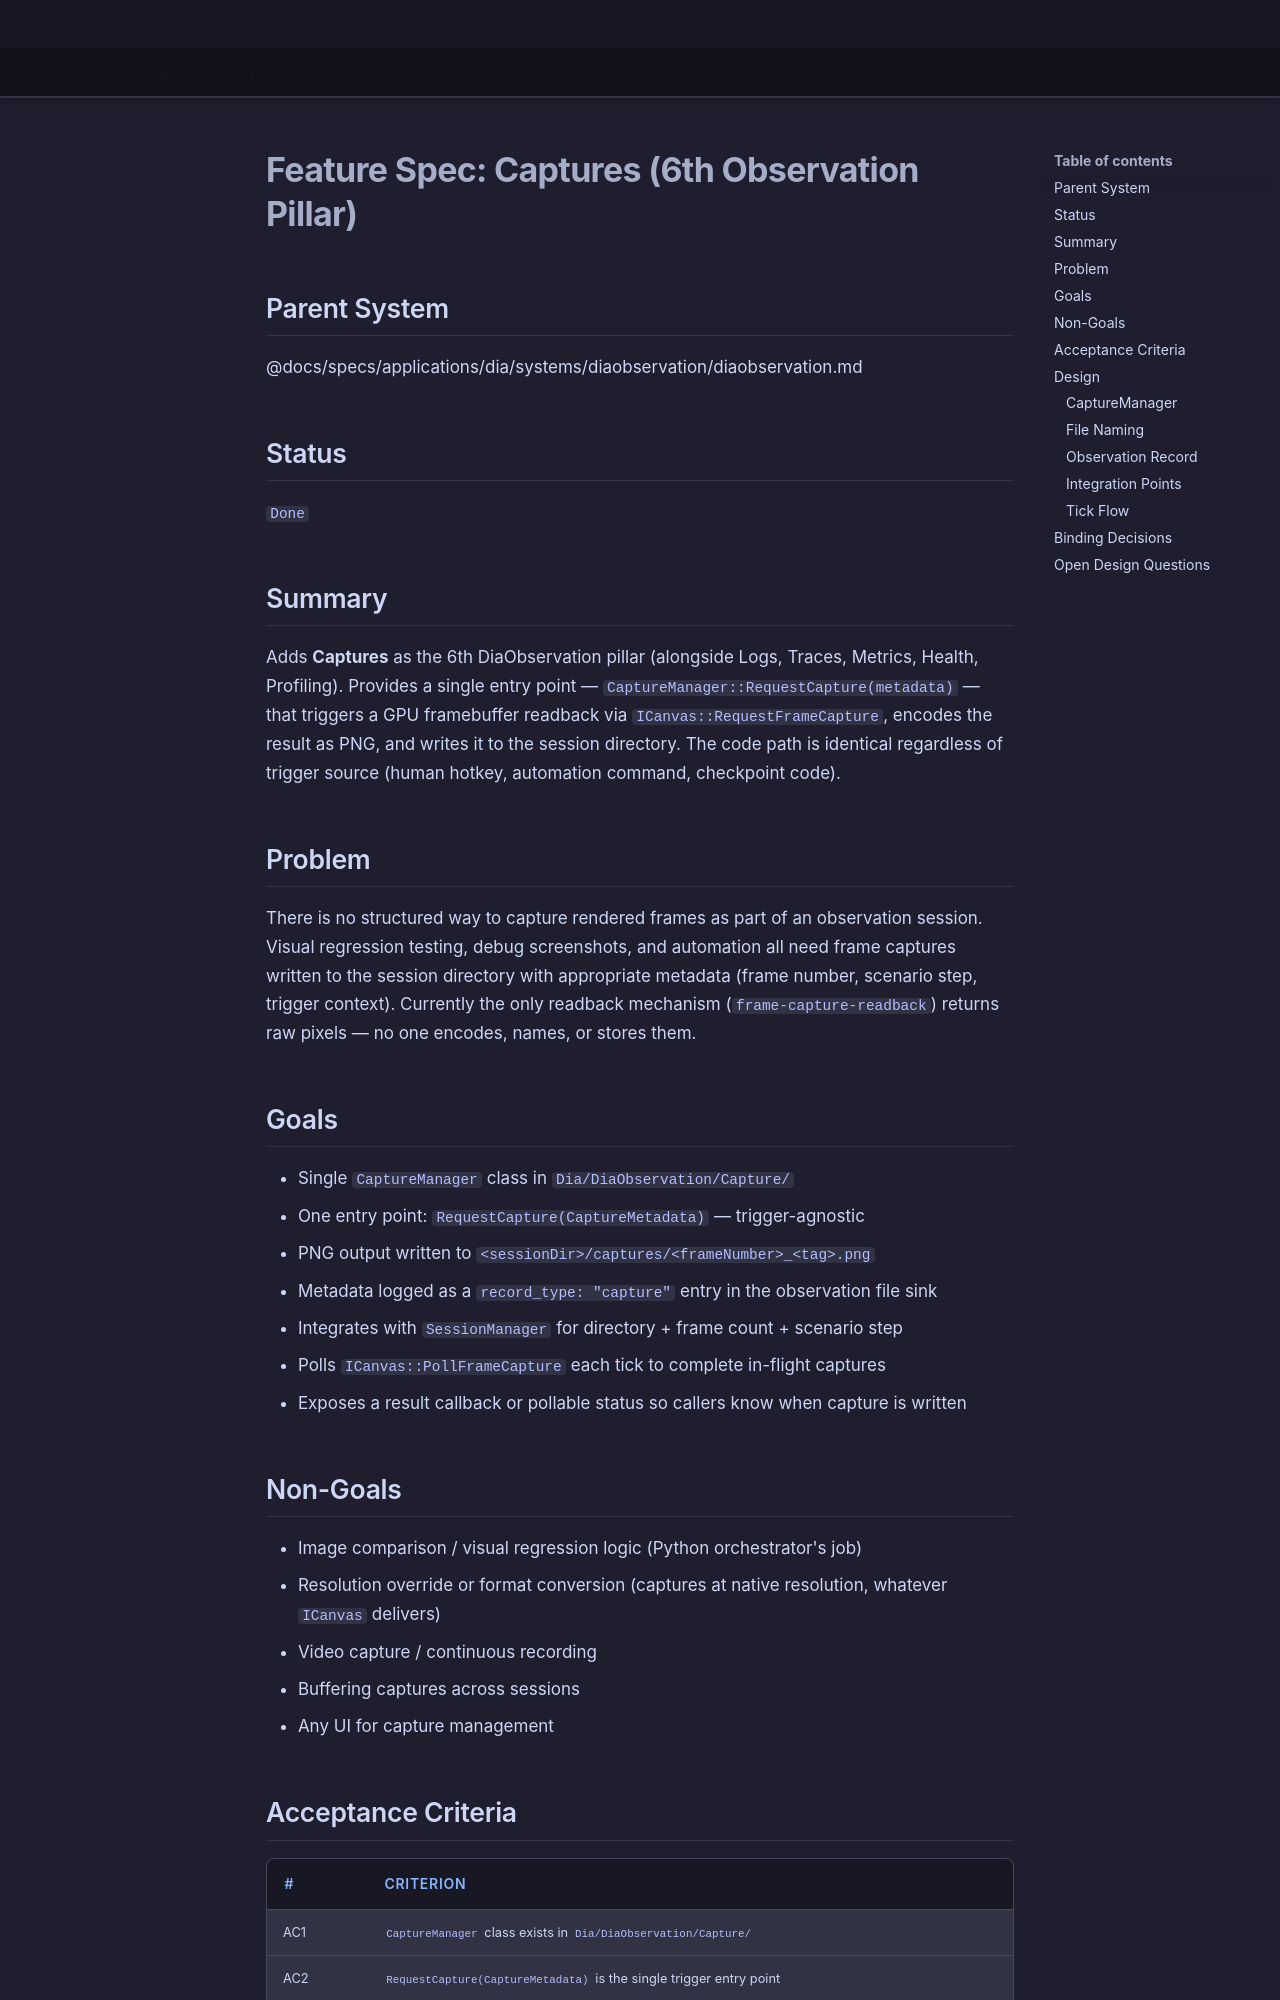

repository: LenihanConor/Cluiche · page: specs/applications/dia/systems/diaobservation/captures/index.html · generator: mkdocs

# Feature Spec: Captures (6th Observation Pillar)

## Parent System
@docs/specs/applications/dia/systems/diaobservation/diaobservation.md

## Status
`Done`

## Summary

Adds **Captures** as the 6th DiaObservation pillar (alongside Logs, Traces, Metrics, Health, Profiling). Provides a single entry point — `CaptureManager::RequestCapture(metadata)` — that triggers a GPU framebuffer readback via `ICanvas::RequestFrameCapture`, encodes the result as PNG, and writes it to the session directory. The code path is identical regardless of trigger source (human hotkey, automation command, checkpoint code).

## Problem

There is no structured way to capture rendered frames as part of an observation session. Visual regression testing, debug screenshots, and automation all need frame captures written to the session directory with appropriate metadata (frame number, scenario step, trigger context). Currently the only readback mechanism (`frame-capture-readback`) returns raw pixels — no one encodes, names, or stores them.

## Goals

- Single `CaptureManager` class in `Dia/DiaObservation/Capture/`
- One entry point: `RequestCapture(CaptureMetadata)` — trigger-agnostic
- PNG output written to `<sessionDir>/captures/<frameNumber>_<tag>.png`
- Metadata logged as a `record_type: "capture"` entry in the observation file sink
- Integrates with `SessionManager` for directory + frame count + scenario step
- Polls `ICanvas::PollFrameCapture` each tick to complete in-flight captures
- Exposes a result callback or pollable status so callers know when capture is written

## Non-Goals

- Image comparison / visual regression logic (Python orchestrator's job)
- Resolution override or format conversion (captures at native resolution, whatever `ICanvas` delivers)
- Video capture / continuous recording
- Buffering captures across sessions
- Any UI for capture management
